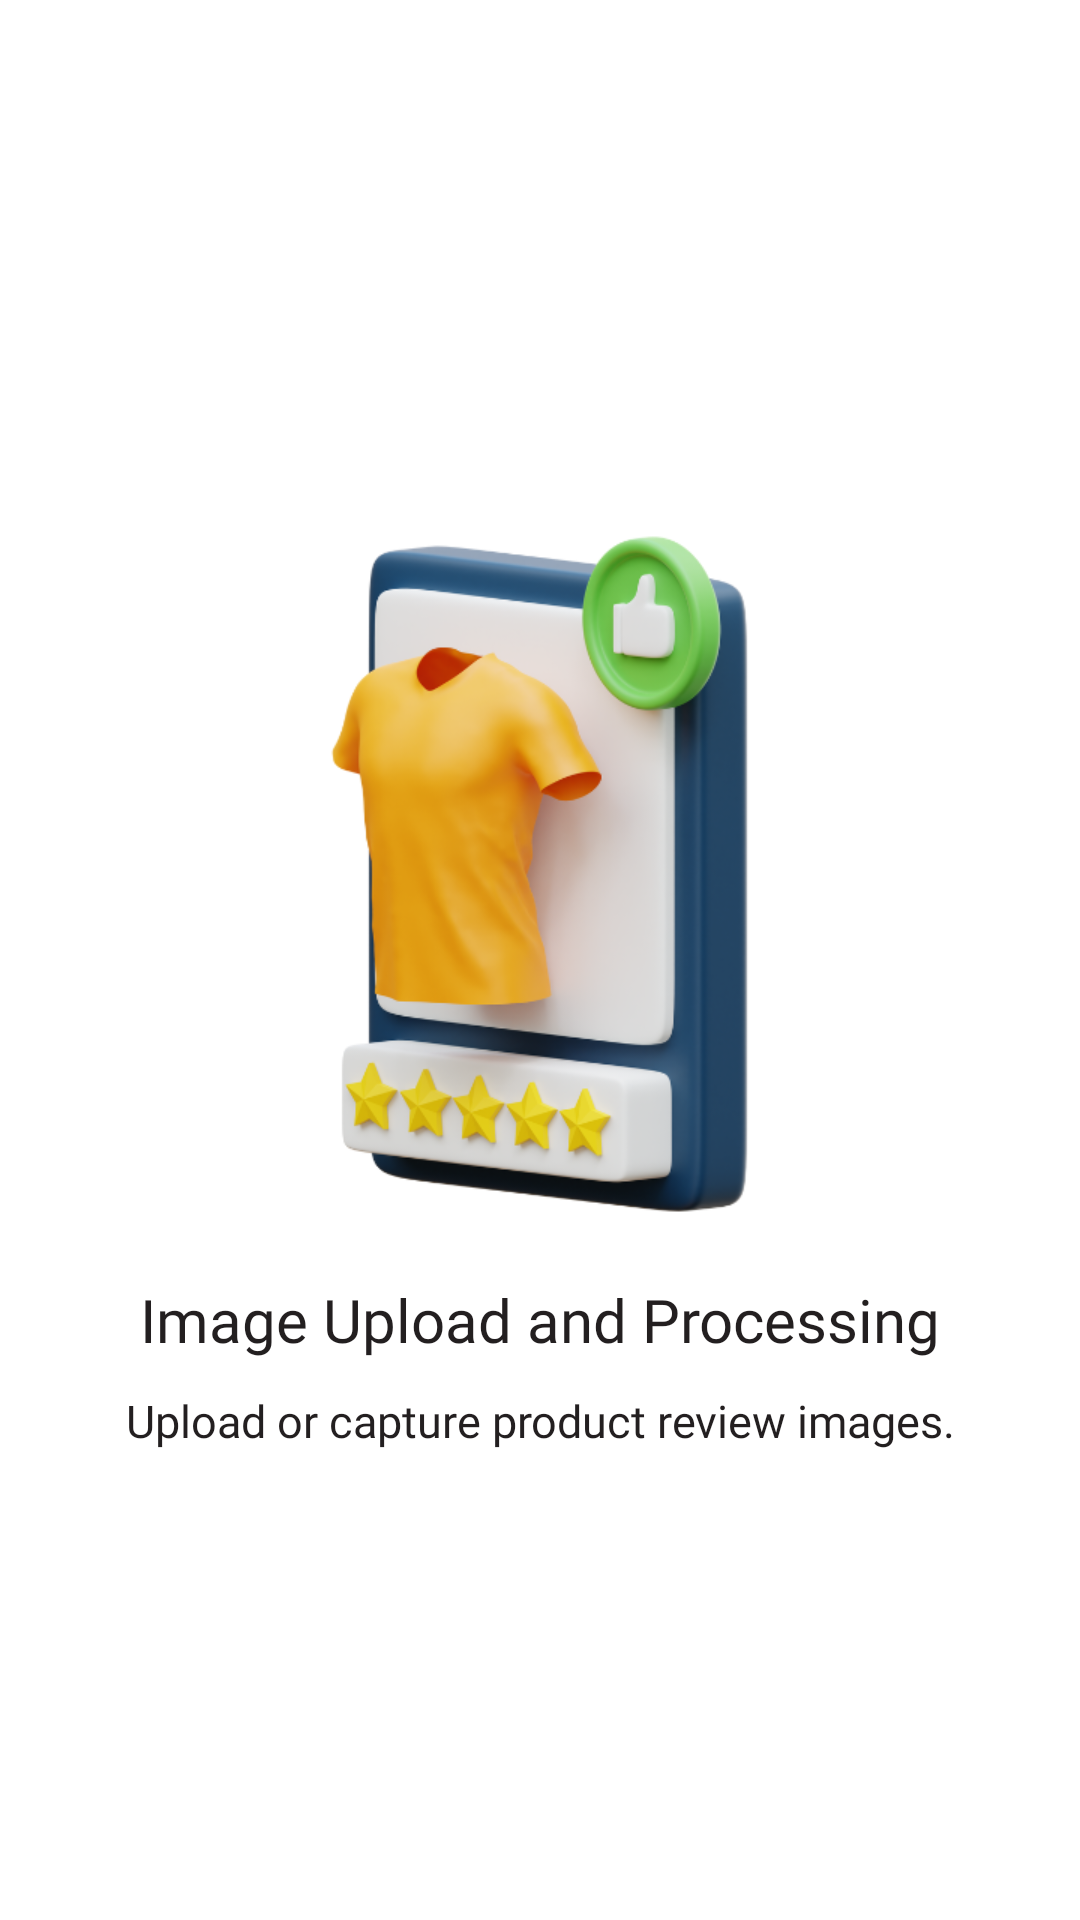

Reconstruct the res/layout file that produces this screen, plus the resources it refers to.
<!-- AndroidManifest.xml: application theme Theme.ETago -->
<!-- res/layout/slider_layout.xml -->
<?xml version="1.0" encoding="utf-8"?>
<LinearLayout xmlns:android="http://schemas.android.com/apk/res/android"
    android:layout_width="match_parent"
    android:layout_height="wrap_content"
    xmlns:app="http://schemas.android.com/apk/res-auto"
    android:orientation="vertical"
    app:flow_horizontalAlign="center"
    android:background="@color/white"
    android:gravity="center_vertical"
    >
    
    <ImageView
        android:id="@+id/text_image"
        android:layout_width="match_parent"
        android:layout_height="250dp"
        android:layout_marginTop="10dp"
        android:src="@drawable/onboarding_upload_capture"/>

    <TextView
        android:id="@+id/text_title"
        android:layout_width="match_parent"
        android:layout_height="wrap_content"
        android:layout_marginTop="10dp"
        android:fontFamily="@font/montserrat_bold"
        android:text="@string/feature_1"
        android:textAlignment="center"
        android:textColor="@color/alt_black"
        android:textSize="20sp"
        android:layout_marginLeft="20dp"
        android:layout_marginRight="20dp"

        />

    <TextView
        android:id="@+id/text_title_desc"
        android:layout_width="match_parent"
        android:layout_height="wrap_content"
        android:layout_marginTop="10dp"
        android:fontFamily="@font/montserrat_regular"
        android:text="@string/feat_desc_1"
        android:textAlignment="center"
        android:textColor="@color/alt_black"
        android:textSize="15sp"
        android:layout_marginLeft="20dp"
        android:layout_marginRight="20dp"

        />




</LinearLayout>
<!-- resources referenced by this layout -->
<resources>
  <color name="alt_black">#231F20</color>
  <color name="white">#FFFFFF</color>
  <!-- drawable onboarding_upload_capture: png bitmap (drawable, 129125 bytes) -->
  <string name="feat_desc_1">Upload or capture product review images.</string>
  <string name="feature_1">Image Upload and Processing</string>
  <style name="Theme.ETago" parent="Base.Theme.ETago" />
  <style name="Base.Theme.ETago" parent="Theme.Material3.DayNight.NoActionBar">
          
          
  
       </style>
</resources>
